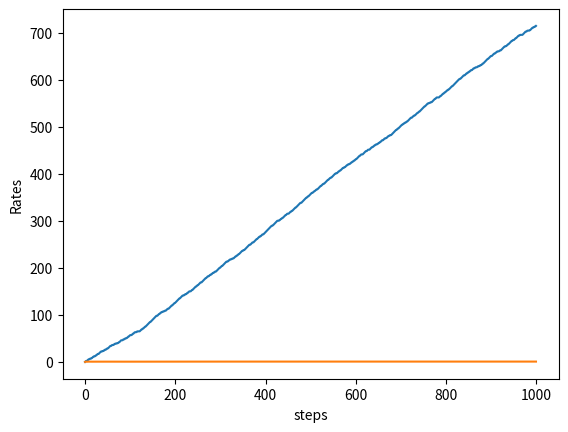

The matplotlib source for this figure:
import numpy as np
import matplotlib.pyplot as plt

N_ARMS = 10

class Bandit:
    def __init__(self,arms=N_ARMS):
        self.win_rates = np.random.rand(arms)
        
    def play(self, arm):
        win_rate = self.win_rates[arm]

        if win_rate > np.random.rand():
            return 1
        else:
            return 0
        
class Agent:
    def __init__(self, epsilon, action_size=N_ARMS):
        self.epsilon = epsilon # epsilon-greedy
        self.Qs = np.zeros(action_size) # value of each arm
        self.ns = np.zeros(action_size) # play number of each arm

    def update(self, action, reward):
        self.ns[action] += 1
        self.Qs[action] += (reward - self.Qs[action]) / self.ns[action]

    def get_action(self):
        if np.random.rand() < self.epsilon:
            return np.random.randint(0, len(self.Qs)) # random action
        else:
            return np.argmax(self.Qs) # greedy action
        
if __name__ == '__main__':
    steps = 1000
    epsilon = 0.1

    bandit = Bandit()
    agent = Agent(epsilon)
    total_reward = 0
    total_rewards = []
    win_rates = []

    for step in range(steps):
        action = agent.get_action()
        reward = bandit.play(action)
        agent.update(action, reward)
        total_reward += reward

        total_rewards.append(total_reward)
        win_rates.append(total_reward / (step + 1))

    print(total_reward)

    # [그림 1-12] 단계별 보상 총합
    plt.ylabel("Total reward")
    plt.xlabel("step")
    plt.plot(total_rewards)
    plt.show()

    # [그림 1-13] 단계별 승률
    plt.ylabel("Rates")
    plt.xlabel("steps")
    plt.plot(win_rates)
    plt.show()


     